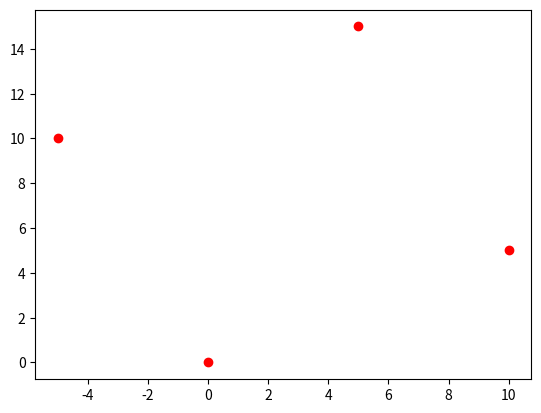

Reproduce this figure in Python. (Note: this script raises an exception after producing the figure.)
import math
import matplotlib.pyplot as plt
from matplotlib.patches import Arc

def calculate_angle(x1, y1, x2, y2):
    # Calculate the angle between two points
    return math.degrees(math.atan2(y2 - y1, x2 - x1))

def plot_tsp_path(graph, path, turn_radius):
    # Extract the coordinates of the cities from the graph
    cities = list(graph.keys())
    x_coords = [graph[city]['x'] for city in cities]
    y_coords = [graph[city]['y'] for city in cities]

    # Plot the cities
    plt.scatter(x_coords, y_coords, color='red', zorder=2)

    # Plot the TSP path
    for i in range(len(path)):
        current_city = path[i]
        next_city = path[(i + 1) % len(path)]  # Wrap around to connect the last city to the first city

        # Calculate the center of the Dubins path arc
        x_center = (graph[current_city]['x'] + graph[next_city]['x']) / 2
        y_center = (graph[current_city]['y'] + graph[next_city]['y']) / 2

        # Calculate the start and end angles of the Dubins path arc
        start_angle = graph[current_city]['angle']
        end_angle = graph[next_city]['angle']

        # Calculate the radius of the Dubins path arc
        radius = turn_radius

        # Create and plot the Dubins path arc
        arc = Arc((x_center, y_center), radius * 2, radius * 2, 0, start_angle, end_angle)
        plt.gca().add_patch(arc)

    # Set the axis labels and title
    plt.xlabel('X')
    plt.ylabel('Y')
    plt.title('TSP Path')

    # Set equal aspect ratio for a more accurate plot
    plt.gca().set_aspect('equal')

    # Display the plot
    plt.show()


# Example usage
graph = {
    'A': {'x': 0, 'y': 0, 'angle': 45},
    'B': {'x': 10, 'y': 5, 'angle': 180},
    'C': {'x': 5, 'y': 15, 'angle': -90},
    'D': {'x': -5, 'y': 10, 'angle': 0}
}

path = ['A', 'B', 'C', 'D']

turn_radius = 2  # Set the minimum turn radius for the Dubins path

plot_tsp_path(graph, path, turn_radius)
